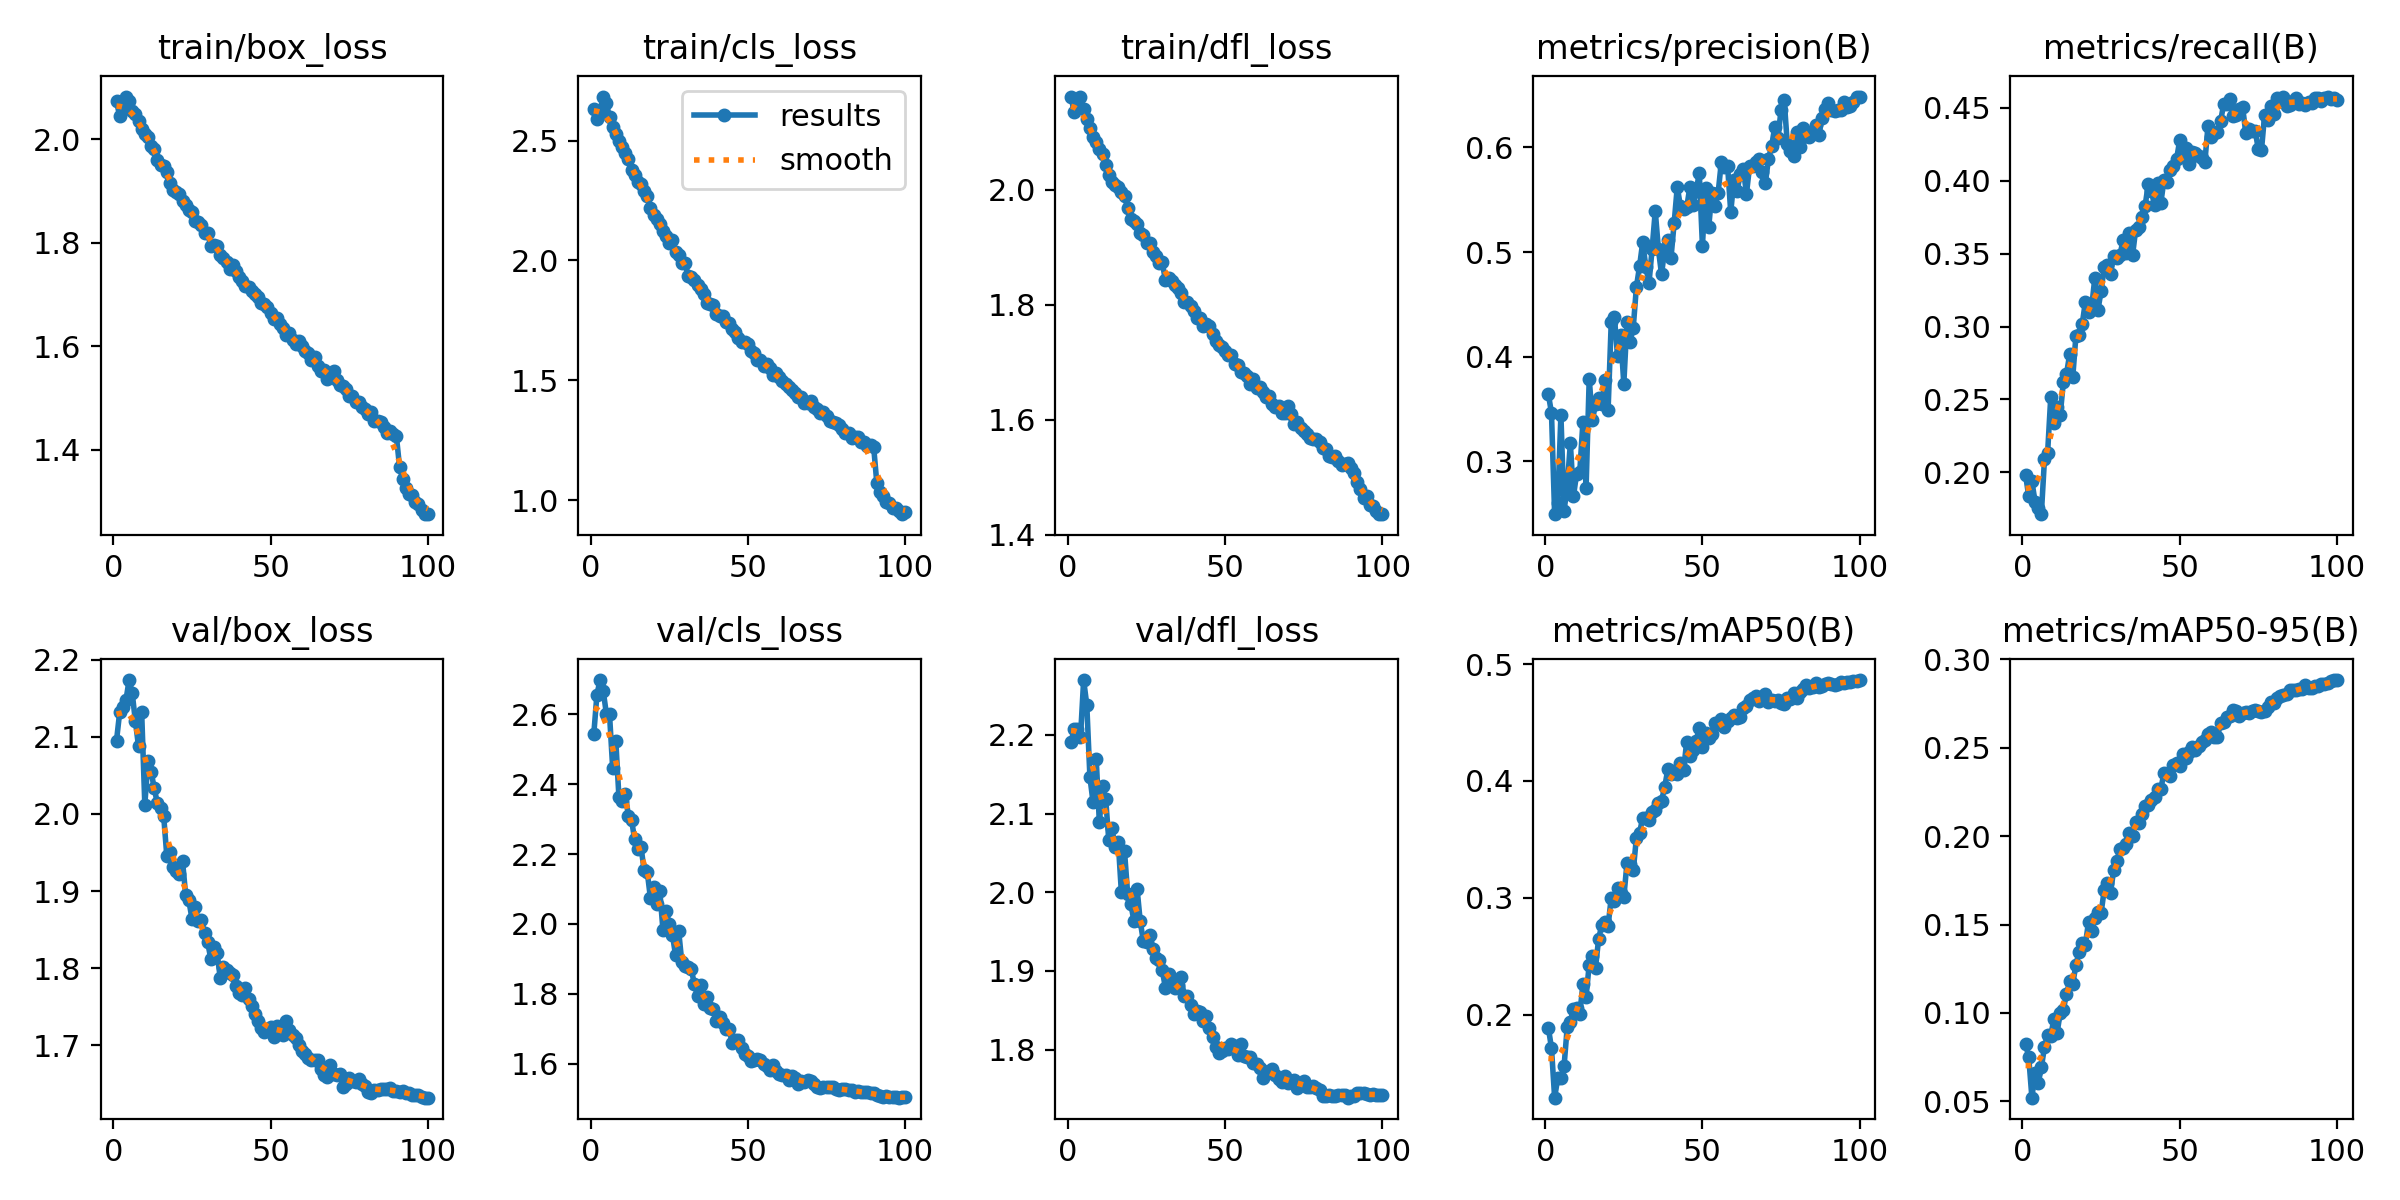

The table this chart was drawn from, first rows:
epoch, time, train/box_loss, train/cls_loss, train/dfl_loss, metrics/precision(B), metrics/recall(B), metrics/mAP50(B), metrics/mAP50-95(B), val/box_loss, val/cls_loss, val/dfl_loss, lr/pg0, lr/pg1, lr/pg2
1, 58.11, 2.074, 2.632, 2.162, 0.3643, 0.1981, 0.1891, 0.08249, 2.095, 2.543, 2.191, 0.003328, 0.003328, 0.003328
2, 110.2, 2.044, 2.592, 2.135, 0.3463, 0.1836, 0.1716, 0.07478, 2.132, 2.657, 2.207, 0.006595, 0.006595, 0.006595
3, 161.4, 2.066, 2.626, 2.143, 0.2495, 0.194, 0.1291, 0.05204, 2.138, 2.698, 2.208, 0.009796, 0.009796, 0.009796
4, 212.1, 2.083, 2.684, 2.161, 0.2607, 0.1799, 0.1459, 0.06619, 2.147, 2.667, 2.197, 0.009703, 0.009703, 0.009703
5, 262.8, 2.075, 2.656, 2.141, 0.3443, 0.1758, 0.1461, 0.0602, 2.174, 2.602, 2.27, 0.009604, 0.009604, 0.009604
6, 313.4, 2.054, 2.597, 2.124, 0.2528, 0.1714, 0.156, 0.06912, 2.156, 2.6, 2.238, 0.009505, 0.009505, 0.009505
7, 364.5, 2.048, 2.558, 2.108, 0.276, 0.2092, 0.1895, 0.08068, 2.12, 2.448, 2.146, 0.009406, 0.009406, 0.009406
8, 414.9, 2.036, 2.527, 2.092, 0.3172, 0.2136, 0.1942, 0.08756, 2.087, 2.524, 2.114, 0.009307, 0.009307, 0.009307
9, 465.3, 2.021, 2.498, 2.083, 0.2669, 0.2519, 0.2049, 0.08713, 2.132, 2.362, 2.169, 0.009208, 0.009208, 0.009208
10, 516.1, 2.01, 2.472, 2.071, 0.2883, 0.2336, 0.2058, 0.09663, 2.012, 2.351, 2.089, 0.009109, 0.009109, 0.009109
11, 565.7, 2.005, 2.45, 2.063, 0.2903, 0.2445, 0.2007, 0.08838, 2.069, 2.372, 2.135, 0.00901, 0.00901, 0.00901
12, 614.9, 1.986, 2.424, 2.044, 0.3379, 0.2393, 0.2263, 0.1002, 2.055, 2.31, 2.119, 0.008911, 0.008911, 0.008911
13, 665.8, 1.981, 2.379, 2.026, 0.2746, 0.2619, 0.2155, 0.1019, 2.033, 2.298, 2.066, 0.008812, 0.008812, 0.008812
14, 717.1, 1.959, 2.357, 2.014, 0.3791, 0.2674, 0.2429, 0.1107, 2.013, 2.242, 2.081, 0.008713, 0.008713, 0.008713
15, 767.9, 1.95, 2.327, 2.007, 0.3393, 0.2808, 0.2502, 0.1178, 2.007, 2.215, 2.058, 0.008614, 0.008614, 0.008614
16, 819.1, 1.948, 2.317, 2.004, 0.3543, 0.2655, 0.2404, 0.1165, 1.997, 2.222, 2.064, 0.008515, 0.008515, 0.008515
17, 870, 1.937, 2.291, 1.995, 0.3608, 0.2938, 0.2652, 0.1272, 1.945, 2.154, 2, 0.008416, 0.008416, 0.008416
18, 921.2, 1.916, 2.268, 1.989, 0.3548, 0.2943, 0.2767, 0.1345, 1.95, 2.149, 2.052, 0.008317, 0.008317, 0.008317
19, 972.1, 1.901, 2.221, 1.968, 0.3775, 0.3016, 0.2793, 0.1397, 1.931, 2.075, 1.998, 0.008218, 0.008218, 0.008218
20, 1023, 1.899, 2.189, 1.95, 0.3488, 0.3169, 0.276, 0.1386, 1.926, 2.105, 1.985, 0.008119, 0.008119, 0.008119
21, 1072, 1.895, 2.175, 1.946, 0.4329, 0.3099, 0.3002, 0.1515, 1.922, 2.057, 1.963, 0.00802, 0.00802, 0.00802
22, 1122, 1.882, 2.151, 1.941, 0.4383, 0.3132, 0.2973, 0.1465, 1.939, 2.095, 2.004, 0.007921, 0.007921, 0.007921
23, 1172, 1.872, 2.125, 1.925, 0.4007, 0.3332, 0.3085, 0.1536, 1.895, 1.982, 1.963, 0.007822, 0.007822, 0.007822
24, 1222, 1.864, 2.104, 1.921, 0.4205, 0.3112, 0.3044, 0.1572, 1.888, 2.038, 1.937, 0.007723, 0.007723, 0.007723
25, 1273, 1.86, 2.075, 1.907, 0.3741, 0.3244, 0.3005, 0.1565, 1.864, 1.999, 1.937, 0.007624, 0.007624, 0.007624
26, 1324, 1.843, 2.084, 1.907, 0.4331, 0.3405, 0.3296, 0.1696, 1.88, 1.969, 1.945, 0.007525, 0.007525, 0.007525
27, 1375, 1.839, 2.037, 1.891, 0.4145, 0.3421, 0.3288, 0.1735, 1.862, 1.911, 1.928, 0.007426, 0.007426, 0.007426
28, 1425, 1.834, 2.021, 1.884, 0.4278, 0.3362, 0.3235, 0.1677, 1.862, 1.979, 1.916, 0.007327, 0.007327, 0.007327
29, 1476, 1.819, 1.99, 1.872, 0.4665, 0.3483, 0.3511, 0.181, 1.845, 1.89, 1.914, 0.007228, 0.007228, 0.007228
30, 1527, 1.818, 1.991, 1.874, 0.4863, 0.347, 0.3559, 0.1861, 1.833, 1.879, 1.901, 0.007129, 0.007129, 0.007129
31, 1577, 1.794, 1.935, 1.842, 0.5092, 0.3492, 0.3683, 0.1925, 1.812, 1.877, 1.879, 0.00703, 0.00703, 0.00703
32, 1628, 1.796, 1.933, 1.847, 0.4861, 0.359, 0.3684, 0.1935, 1.827, 1.871, 1.896, 0.006931, 0.006931, 0.006931
33, 1679, 1.793, 1.919, 1.84, 0.4701, 0.3503, 0.3667, 0.1958, 1.819, 1.827, 1.883, 0.006832, 0.006832, 0.006832
34, 1730, 1.776, 1.896, 1.834, 0.503, 0.3643, 0.3735, 0.2019, 1.787, 1.794, 1.878, 0.006733, 0.006733, 0.006733
35, 1781, 1.77, 1.883, 1.83, 0.5392, 0.3488, 0.3748, 0.1999, 1.801, 1.825, 1.882, 0.006634, 0.006634, 0.006634
36, 1831, 1.764, 1.859, 1.821, 0.5027, 0.3664, 0.3811, 0.2078, 1.798, 1.77, 1.892, 0.006535, 0.006535, 0.006535
37, 1882, 1.749, 1.821, 1.804, 0.4787, 0.3681, 0.3832, 0.2072, 1.794, 1.792, 1.868, 0.006436, 0.006436, 0.006436
38, 1933, 1.756, 1.82, 1.804, 0.5029, 0.3753, 0.3948, 0.2122, 1.791, 1.759, 1.868, 0.006337, 0.006337, 0.006337
39, 1984, 1.745, 1.814, 1.798, 0.5116, 0.3826, 0.4101, 0.217, 1.776, 1.756, 1.857, 0.006238, 0.006238, 0.006238
40, 2034, 1.733, 1.776, 1.789, 0.4944, 0.3976, 0.4057, 0.2179, 1.768, 1.723, 1.845, 0.006139, 0.006139, 0.006139
41, 2085, 1.725, 1.767, 1.778, 0.5276, 0.3928, 0.4084, 0.2207, 1.765, 1.735, 1.849, 0.00604, 0.00604, 0.00604
42, 2136, 1.716, 1.767, 1.777, 0.5624, 0.383, 0.4059, 0.2224, 1.774, 1.715, 1.847, 0.005941, 0.005941, 0.005941
43, 2187, 1.715, 1.743, 1.764, 0.5435, 0.398, 0.415, 0.2268, 1.76, 1.698, 1.837, 0.005842, 0.005842, 0.005842
44, 2238, 1.707, 1.737, 1.767, 0.541, 0.3847, 0.4092, 0.2269, 1.75, 1.7, 1.842, 0.005743, 0.005743, 0.005743
45, 2289, 1.702, 1.714, 1.763, 0.5426, 0.4003, 0.4336, 0.2357, 1.741, 1.659, 1.827, 0.005644, 0.005644, 0.005644
46, 2340, 1.695, 1.703, 1.749, 0.5621, 0.399, 0.4213, 0.2352, 1.732, 1.669, 1.816, 0.005545, 0.005545, 0.005545
47, 2390, 1.683, 1.677, 1.736, 0.5451, 0.4071, 0.4267, 0.2339, 1.723, 1.667, 1.803, 0.005446, 0.005446, 0.005446
48, 2441, 1.682, 1.66, 1.73, 0.5583, 0.4098, 0.434, 0.2403, 1.717, 1.644, 1.795, 0.005347, 0.005347, 0.005347
49, 2493, 1.676, 1.658, 1.726, 0.5756, 0.4146, 0.4457, 0.2413, 1.72, 1.627, 1.798, 0.005248, 0.005248, 0.005248
50, 2544, 1.665, 1.65, 1.72, 0.5061, 0.4276, 0.4292, 0.2397, 1.724, 1.621, 1.802, 0.005149, 0.005149, 0.005149
51, 2595, 1.652, 1.621, 1.713, 0.5616, 0.4159, 0.4412, 0.2466, 1.71, 1.608, 1.8, 0.00505, 0.00505, 0.00505
52, 2645, 1.654, 1.613, 1.713, 0.5239, 0.4219, 0.4367, 0.2444, 1.725, 1.612, 1.807, 0.004951, 0.004951, 0.004951
53, 2696, 1.643, 1.585, 1.696, 0.5566, 0.4114, 0.4402, 0.2474, 1.724, 1.614, 1.804, 0.004852, 0.004852, 0.004852
54, 2747, 1.635, 1.584, 1.695, 0.5444, 0.4197, 0.4496, 0.2504, 1.713, 1.61, 1.792, 0.004753, 0.004753, 0.004753
55, 2798, 1.621, 1.559, 1.683, 0.5568, 0.4188, 0.449, 0.2488, 1.731, 1.601, 1.807, 0.004654, 0.004654, 0.004654
56, 2848, 1.625, 1.568, 1.682, 0.5857, 0.4168, 0.4526, 0.2511, 1.719, 1.592, 1.792, 0.004555, 0.004555, 0.004555
57, 2899, 1.611, 1.551, 1.675, 0.5811, 0.4154, 0.4457, 0.2534, 1.713, 1.582, 1.79, 0.004456, 0.004456, 0.004456
58, 2950, 1.605, 1.52, 1.662, 0.5823, 0.4127, 0.451, 0.2545, 1.709, 1.596, 1.79, 0.004357, 0.004357, 0.004357
59, 3000, 1.611, 1.531, 1.67, 0.5383, 0.4375, 0.4541, 0.2579, 1.7, 1.579, 1.783, 0.004258, 0.004258, 0.004258
60, 3051, 1.6, 1.513, 1.655, 0.5687, 0.4295, 0.456, 0.2588, 1.693, 1.571, 1.782, 0.004159, 0.004159, 0.004159
... 40 more rows
